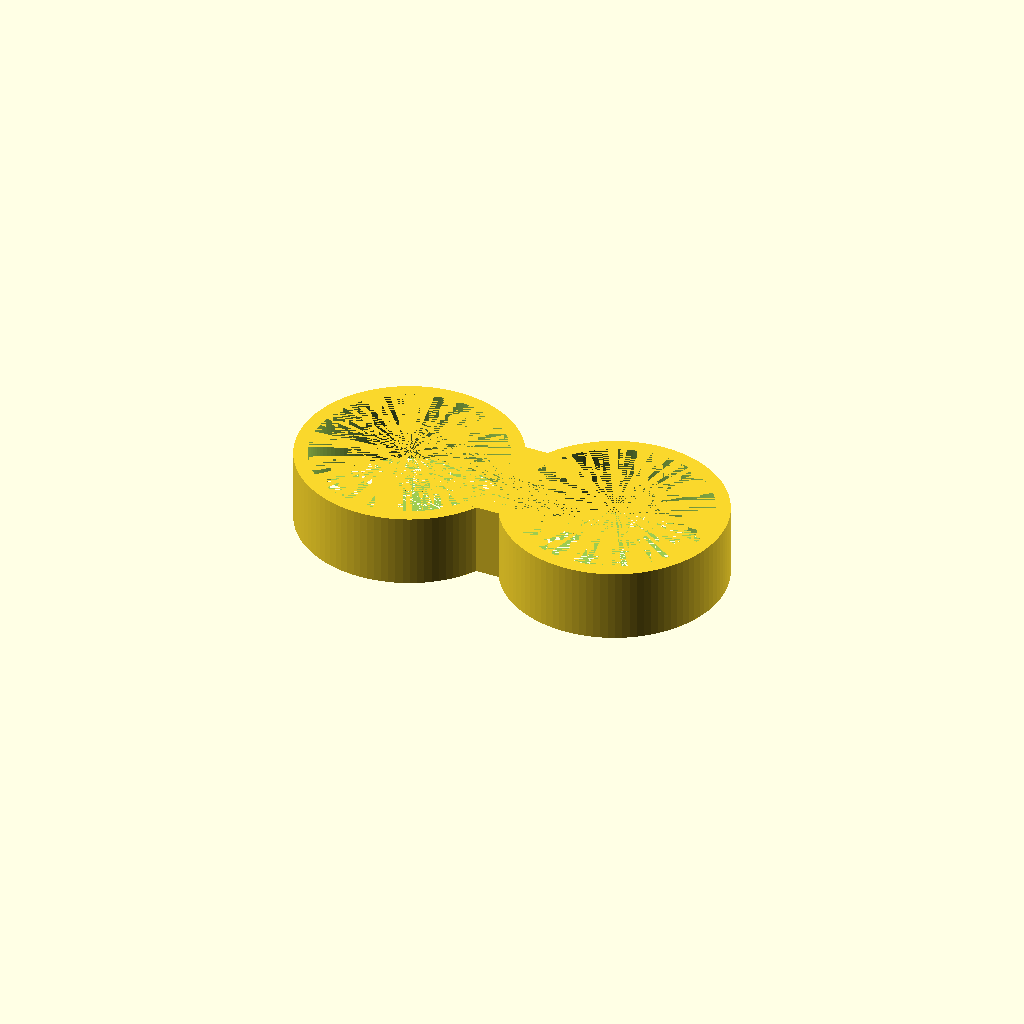
Cell 1: rendered with the file's own defaults.
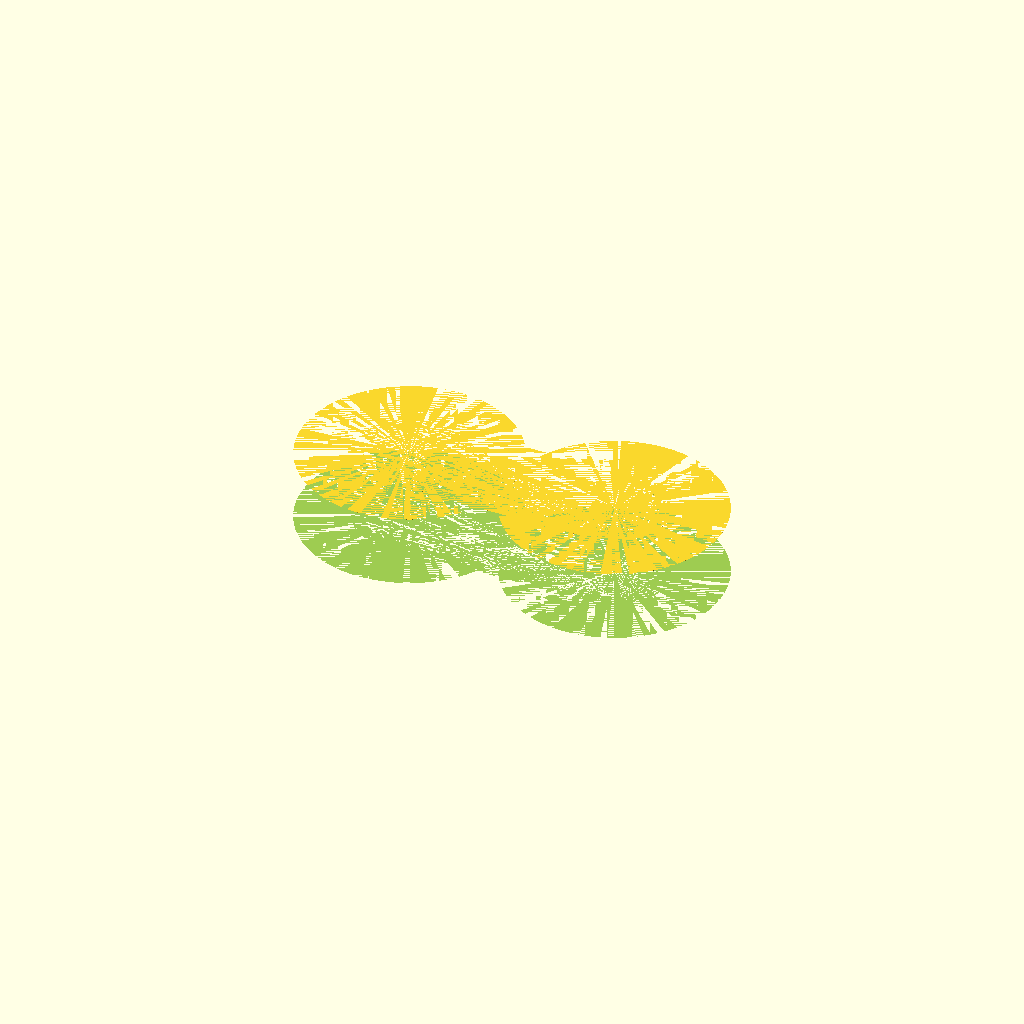
Cell 2 — INNER_DIA set to 63, the other parameters unchanged.
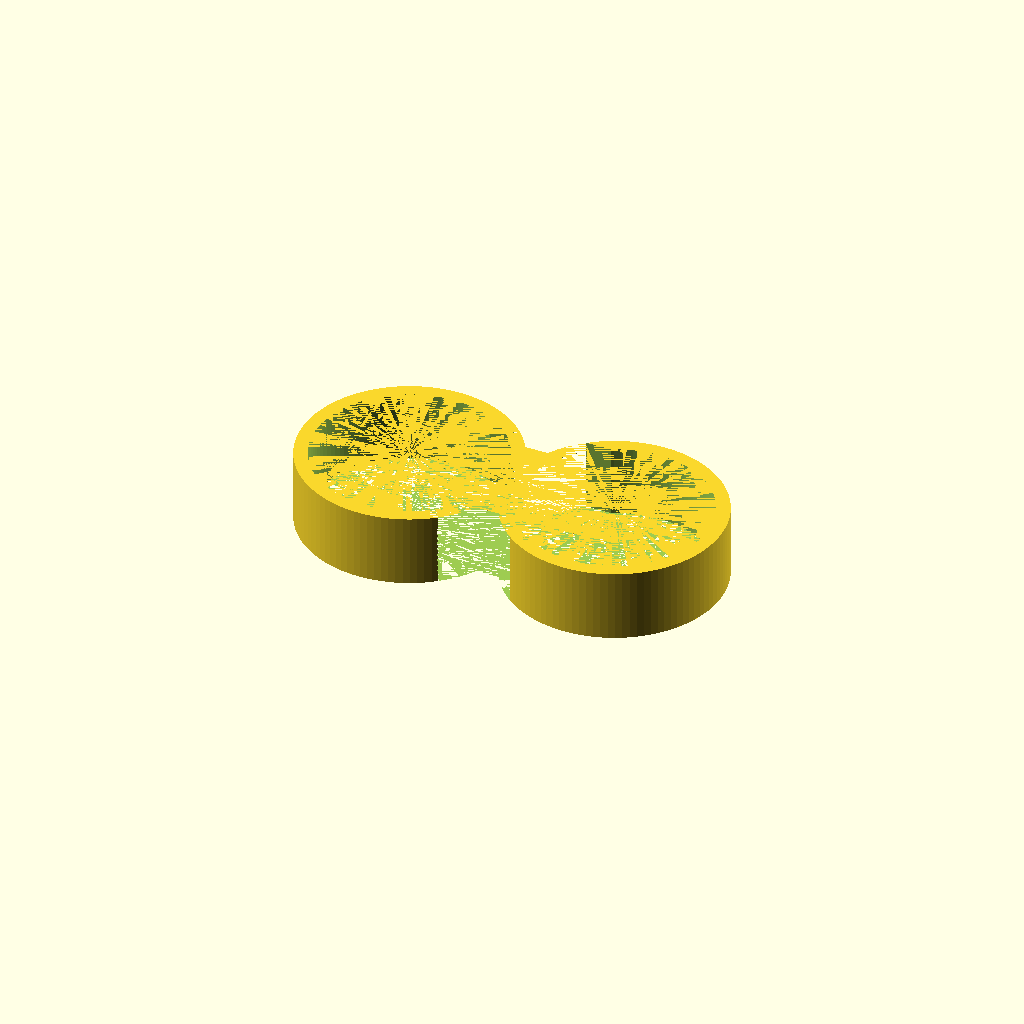
Cell 3: INNER_DIA_CONN = 28 (everything else at default).
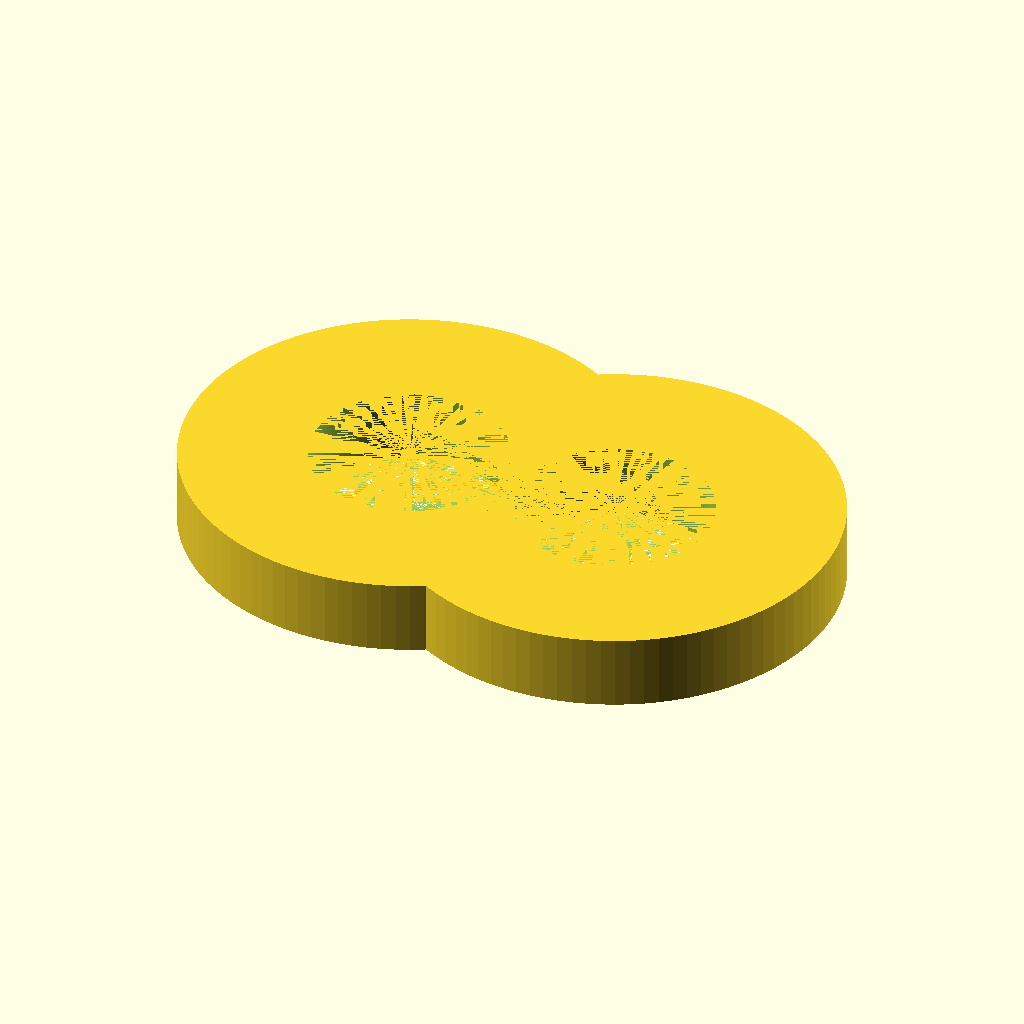
Cell 4: OUTER_DIA = 72 (everything else at default).
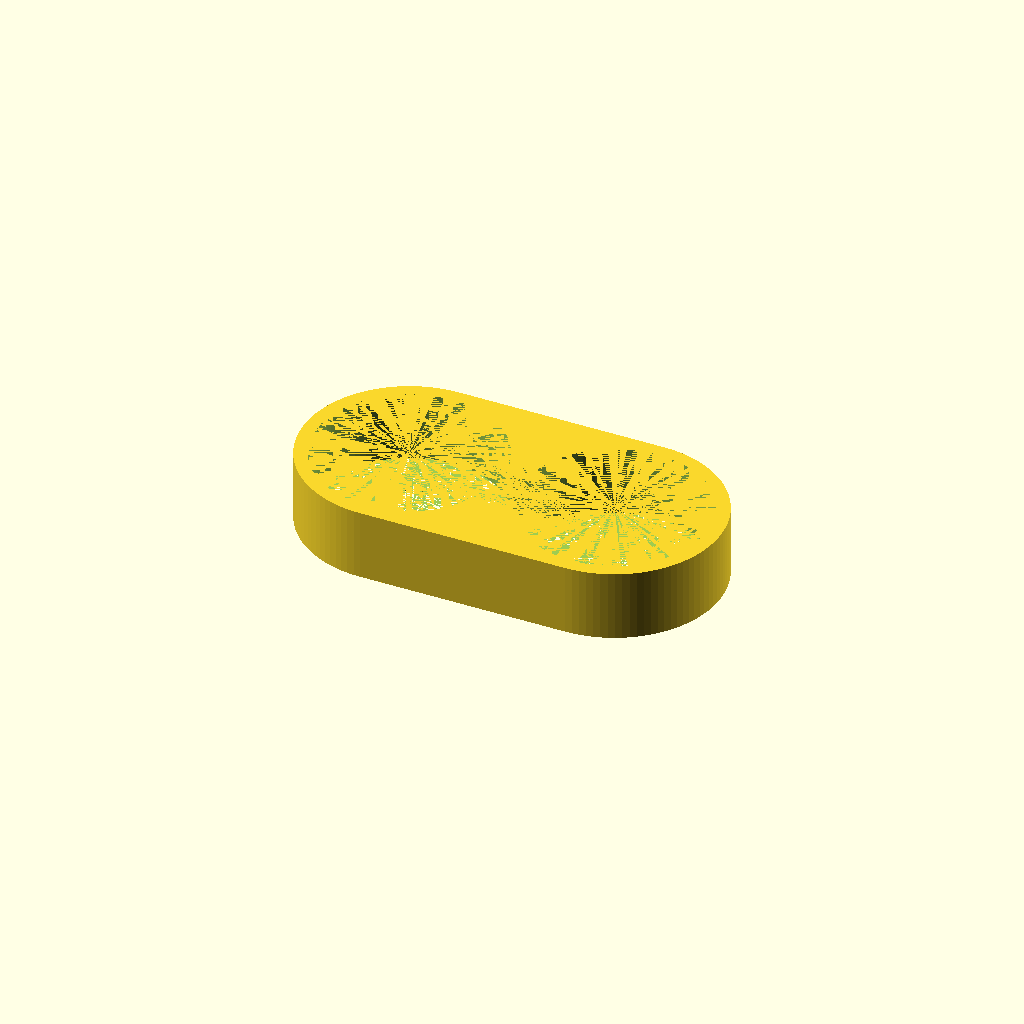
Cell 5: OUTER_DIA_CONN = 36 (everything else at default).
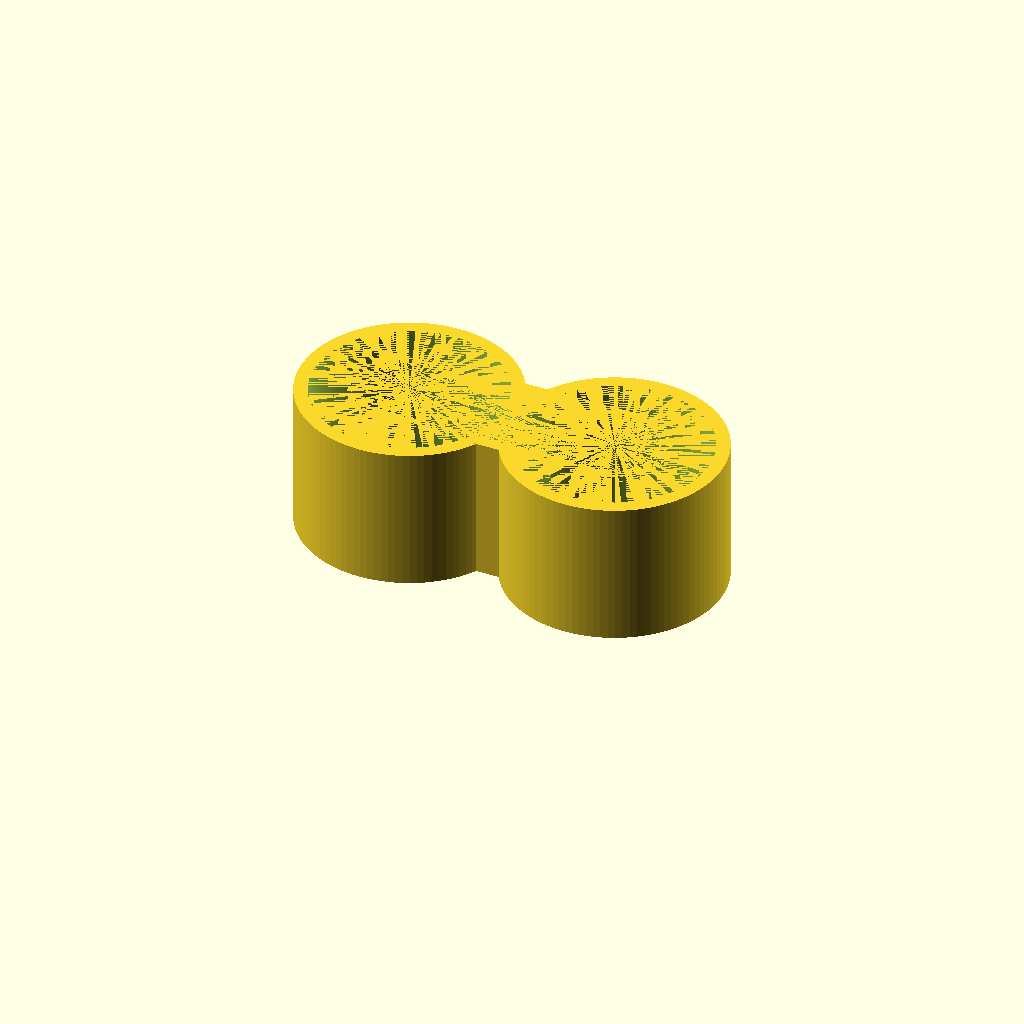
Cell 6: the same model with HEIGHT = 24.
One fixed orthographic camera (rotation 55°, 0°, 25°; colour scheme Cornfield) for every cell.
The OpenSCAD source (home-improvement/vacuum-attachement-holder.scad):
INNER_DIA = 31.5;
INNER_DIA_CONN = 14;
OUTER_DIA = 36;
OUTER_DIA_CONN = 18;
HEIGHT = 12;
DIST = 35;


$fn = 100;

module rings(dia, inner_dia, height, dist) {
  union() {
    translate([-dist/2, 0, 0])
    cylinder(d = dia, h = height);
    translate([dist/2, 0, 0])
    cylinder(d = dia, h = height);

    hull() {
        translate([-dist/2, 0, 0])
        cylinder(d = inner_dia, h = height);
        translate([dist/2, 0, 0])
        cylinder(d = inner_dia, h = height);
    }
  }
}

difference() {
  rings(OUTER_DIA, OUTER_DIA_CONN, HEIGHT, DIST);
  rings(INNER_DIA, INNER_DIA_CONN, HEIGHT, DIST);
}
Customizer parameters (derived from the source; name, type, default, range or options):
INNER_DIA: number, default 31.5
INNER_DIA_CONN: number, default 14
OUTER_DIA: number, default 36
OUTER_DIA_CONN: number, default 18
HEIGHT: number, default 12
DIST: number, default 35
